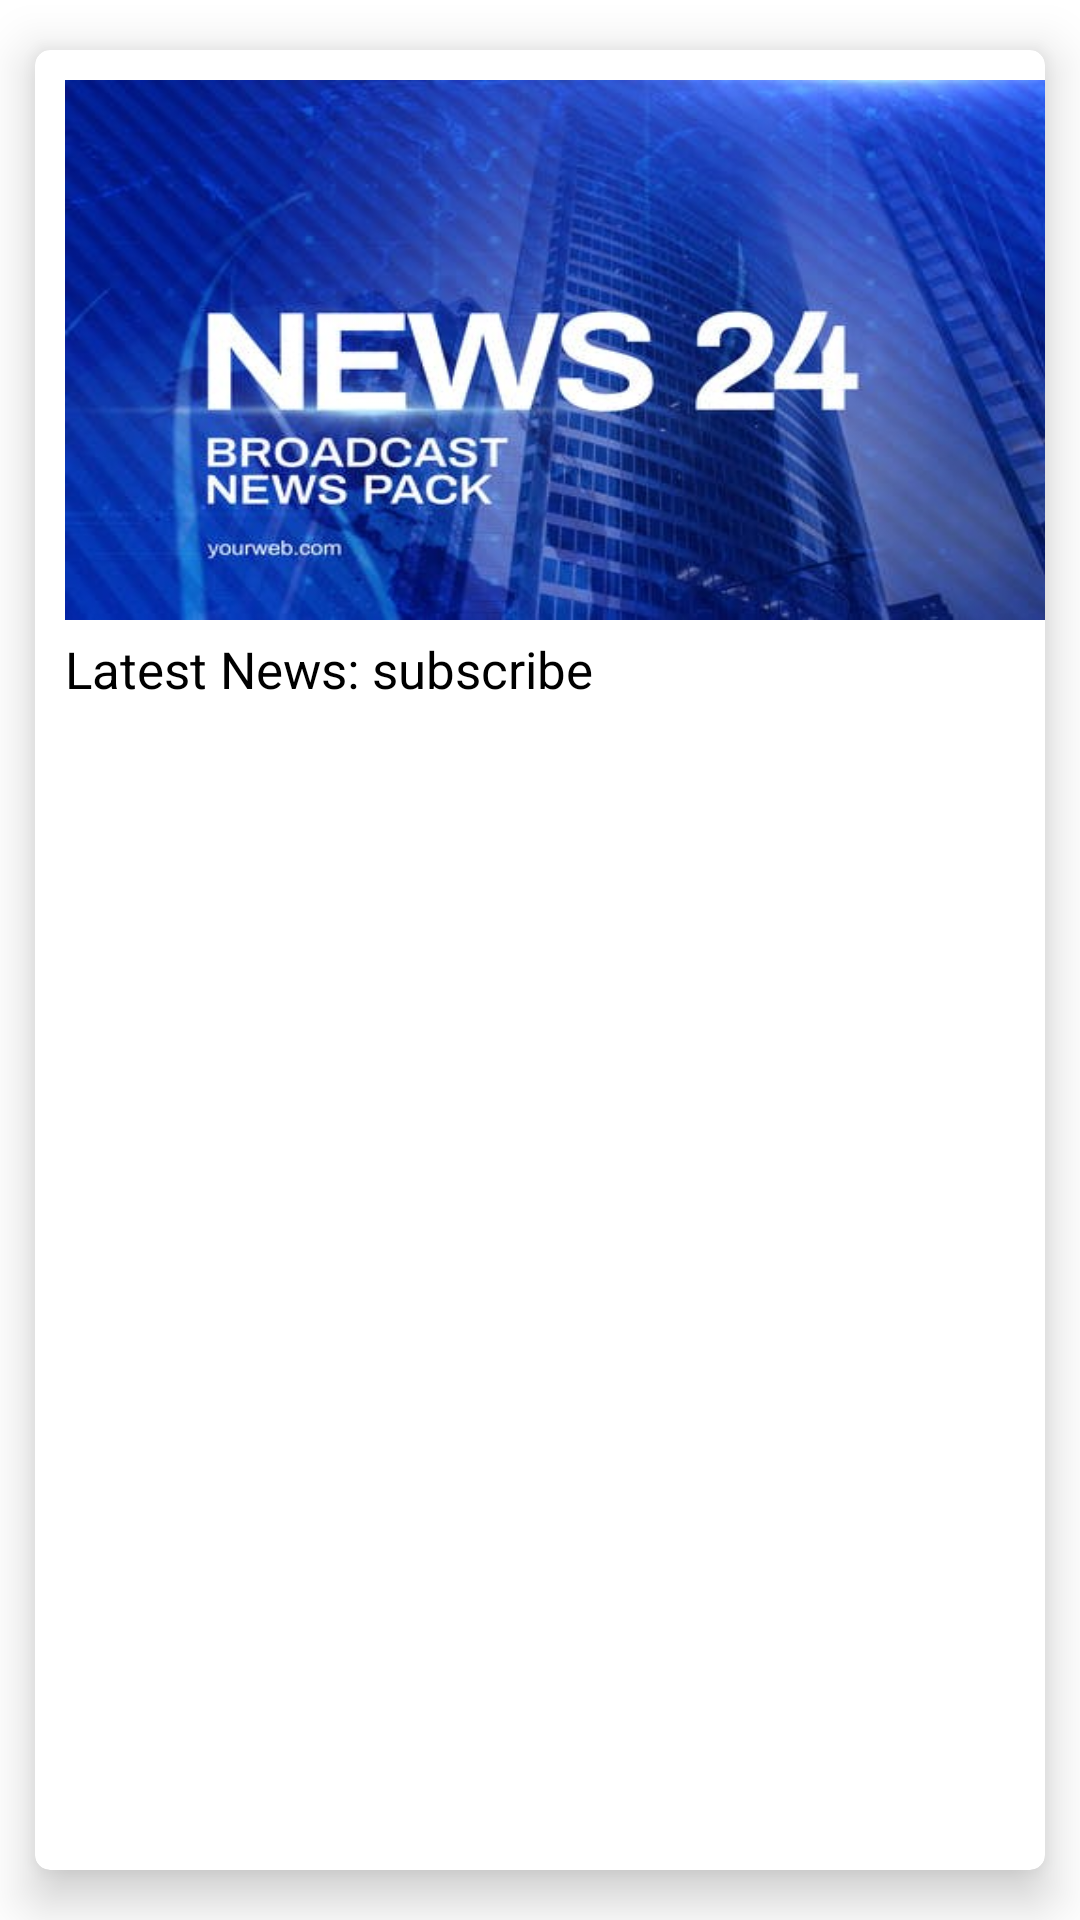

Produce the Android XML layout that renders to this screen, including the resource entries it uses.
<!-- AndroidManifest.xml: application theme Theme.InsideIndia -->
<!-- res/layout/news_card_view.xml -->
<?xml version="1.0" encoding="utf-8"?>
<androidx.cardview.widget.CardView xmlns:android="http://schemas.android.com/apk/res/android"
    android:layout_width="match_parent"
    android:layout_height="280dp"
    xmlns:app="http://schemas.android.com/apk/res-auto"
    app:cardCornerRadius="5dp"
    app:cardUseCompatPadding="true"
    app:cardElevation="10dp">

    <LinearLayout
        android:layout_width="370dp"
        android:layout_height="220dp"
        android:layout_margin="10dp"
        android:orientation="vertical"
        >

        <ImageView
            android:id="@+id/news_image"
            android:layout_width="match_parent"
            android:layout_height="180dp"
            android:src="@drawable/nws"
            android:scaleType="fitXY"
            />
        <TextView
            android:id="@+id/news_text"
            android:layout_width="match_parent"
            android:layout_height="wrap_content"
            android:layout_marginTop="5dp"
            android:text="Latest News: subscribe"
            android:textSize="17sp"
            android:textColor="@color/black"
            />

    </LinearLayout>

</androidx.cardview.widget.CardView>
<!-- resources referenced by this layout -->
<resources>
  <color name="black">#FF000000</color>
  <!-- drawable nws: jpg bitmap (drawable-v24, 30934 bytes) -->
  <style name="Theme.InsideIndia" parent="Theme.MaterialComponents.DayNight.NoActionBar">
          
          <item name="colorPrimary">@color/red</item>
          <item name="colorPrimaryVariant">@color/red_light</item>
          <item name="colorOnPrimary">@color/bg</item>
  
          
          <item name="colorSecondary">@color/red</item>
          <item name="colorSecondaryVariant">@color/teal_700</item>
          <item name="colorOnSecondary">@color/black</item>
          
  
          <item name="android:statusBarColor" tools:targetApi="l">?attr/colorPrimaryVariant</item>
          
      </style>
  <color name="red">#D90404</color>
  <color name="red_light">#DD1818</color>
  <color name="bg">#F6F6F6</color>
  <color name="teal_700">#FF018786</color>
</resources>
